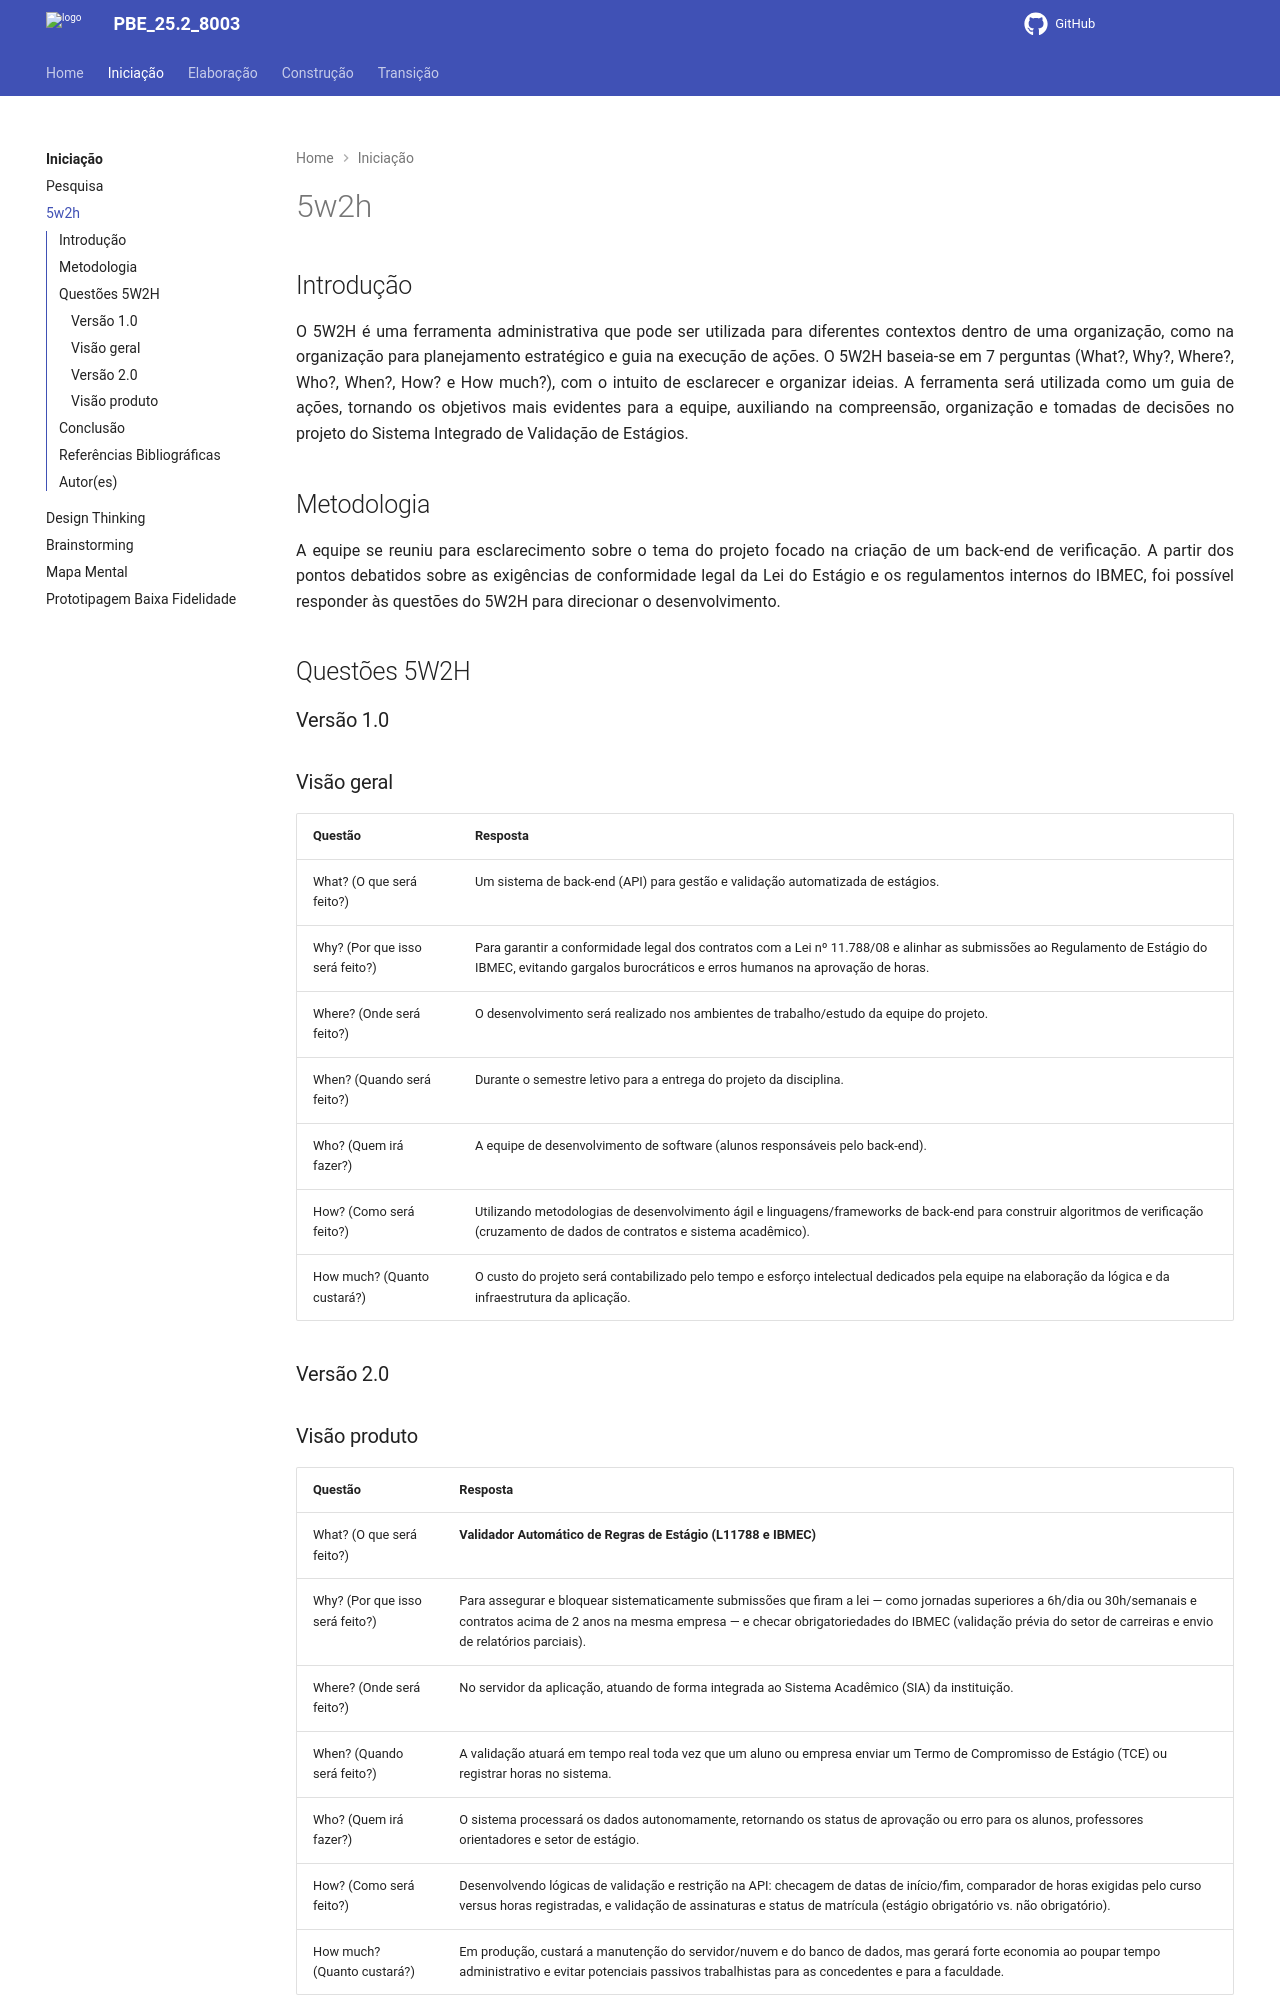

repository: Projetos-de-Extensao/PBE_26.1_8001_VIII · page: Iniciacao/5w2h/index.html · generator: mkdocs

---
id: 5w2h
title: 5W2H
---

## Introdução

<p align = "justify">
    O 5W2H é uma ferramenta administrativa que pode ser utilizada para diferentes contextos dentro de uma organização, como na organização para planejamento estratégico e guia na execução de ações. O 5W2H baseia-se em 7 perguntas (What?, Why?, Where?, Who?, When?, How? e How much?), com o intuito de esclarecer e organizar ideias. A ferramenta será utilizada como um guia de ações, tornando os objetivos mais evidentes para a equipe, auxiliando na compreensão, organização e tomadas de decisões no projeto do Sistema Integrado de Validação de Estágios.
</p>

## Metodologia

<p align = "justify">
    A equipe se reuniu para esclarecimento sobre o tema do projeto focado na criação de um back-end de verificação. A partir dos pontos debatidos sobre as exigências de conformidade legal da Lei do Estágio e os regulamentos internos do IBMEC, foi possível responder às questões do 5W2H para direcionar o desenvolvimento.  
</p>

## Questões 5W2H

### Versão 1.0

### Visão geral

|Questão|Resposta|
|-------|--------|
|What? (O que será feito?)|Um sistema de back-end (API) para gestão e validação automatizada de estágios.|
|Why? (Por que isso será feito?)|Para garantir a conformidade legal dos contratos com a Lei nº 11.788/08  e alinhar as submissões ao Regulamento de Estágio do IBMEC, evitando gargalos burocráticos e erros humanos na aprovação de horas.|
|Where? (Onde será feito?)|O desenvolvimento será realizado nos ambientes de trabalho/estudo da equipe do projeto.|
|When? (Quando será feito?)|Durante o semestre letivo para a entrega do projeto da disciplina.|
|Who? (Quem irá fazer?)|A equipe de desenvolvimento de software (alunos responsáveis pelo back-end).|
|How? (Como será feito?)|Utilizando metodologias de desenvolvimento ágil e linguagens/frameworks de back-end para construir algoritmos de verificação (cruzamento de dados de contratos e sistema acadêmico).|
|How much? (Quanto custará?)|O custo do projeto será contabilizado pelo tempo e esforço intelectual dedicados pela equipe na elaboração da lógica e da infraestrutura da aplicação.|

### Versão 2.0
